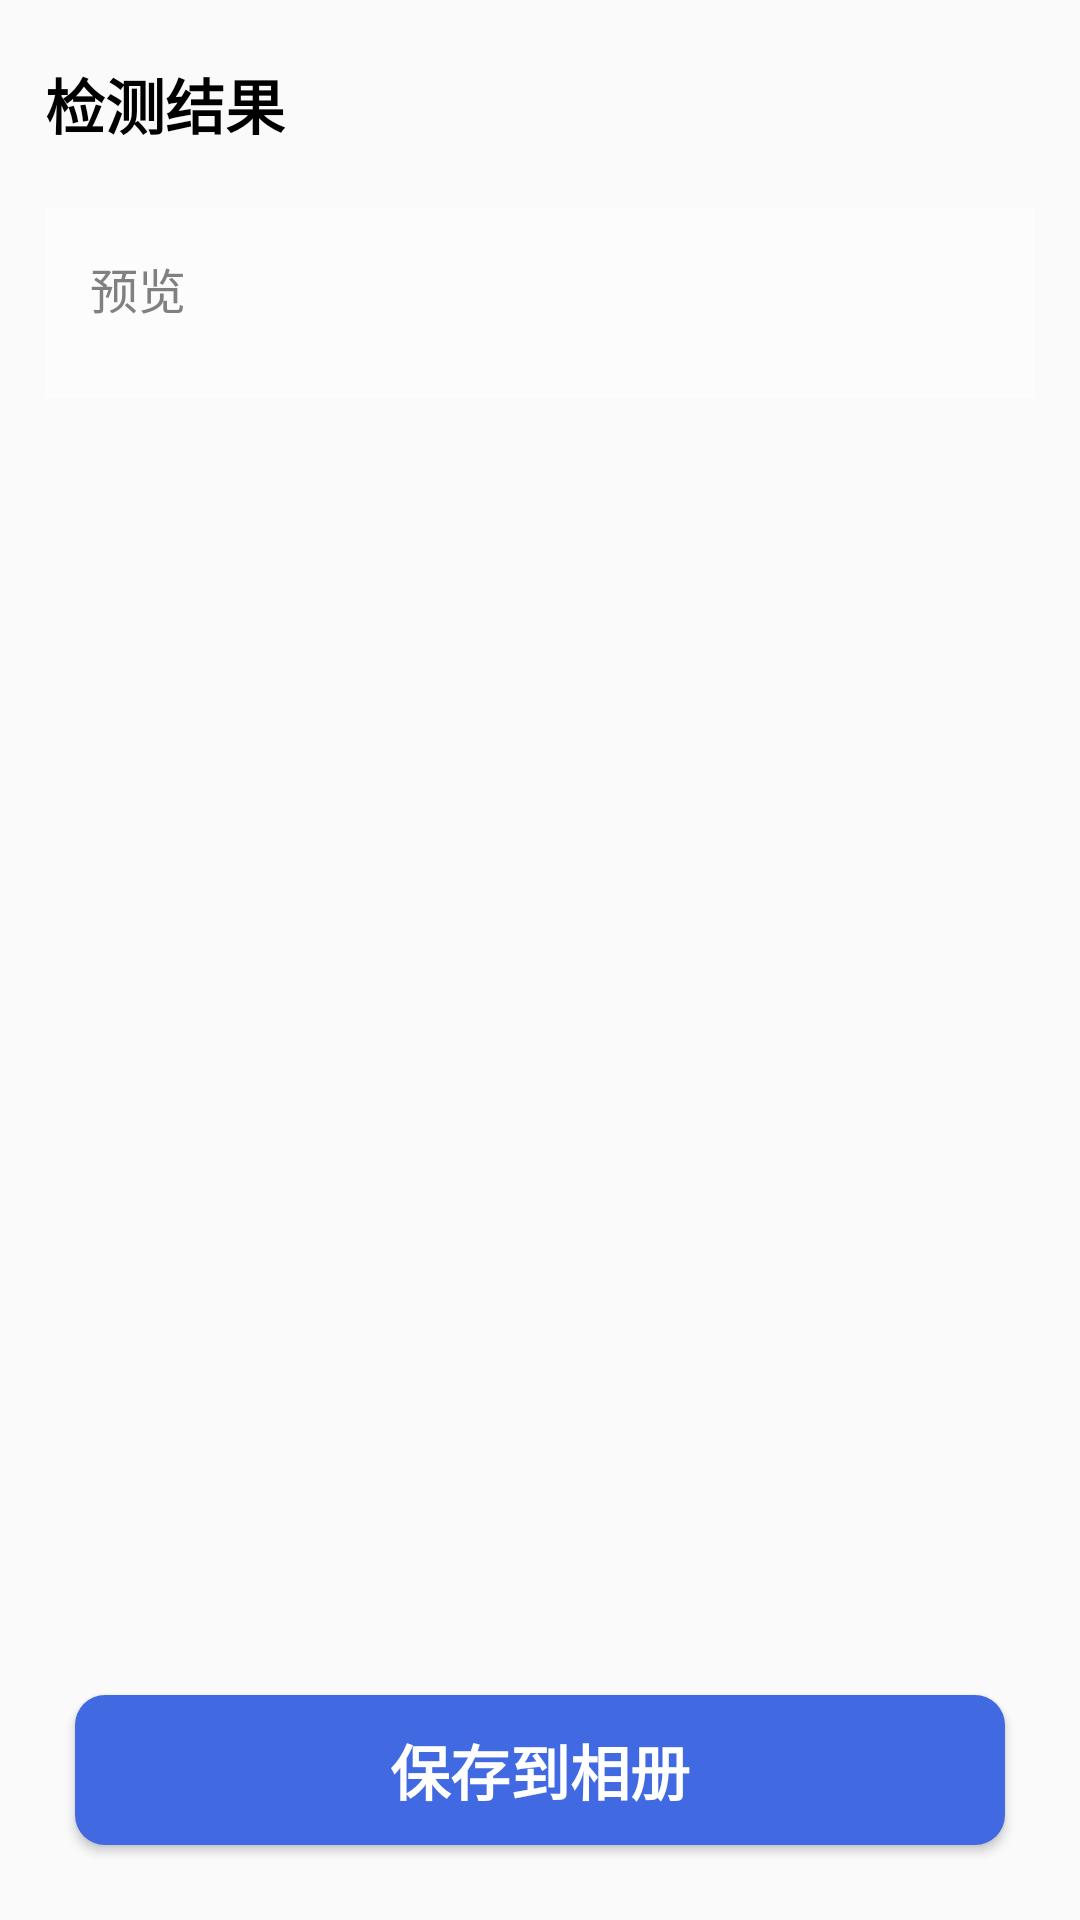

Layout XML and referenced resources for this Android screen:
<!-- AndroidManifest.xml: application theme Theme.FakeDefender -->
<!-- res/layout/activity_result.xml -->
<?xml version="1.0" encoding="utf-8"?>
<RelativeLayout xmlns:android="http://schemas.android.com/apk/res/android"
    android:layout_width="match_parent"
    android:layout_height="match_parent"
    android:padding="15dp" >

    <TextView
        android:id="@+id/tx_check_result_title"
        android:layout_width="wrap_content"
        android:layout_height="wrap_content"
        android:text="@string/check_result_title"
        android:textColor="@color/black"
        android:textSize="20sp"
        android:textStyle="bold"
        android:layout_marginTop="5dp"/>


    <LinearLayout
        android:id="@+id/layout_advance_settings"
        android:layout_below="@id/tx_check_result_title"
        android:layout_width="match_parent"
        android:layout_height="wrap_content"
        android:layout_marginTop="20dp"
        android:padding="15dp"
        android:background="@color/transparent_white"
        android:orientation="vertical">

        <TextView
            android:layout_width="wrap_content"
            android:layout_height="wrap_content"
            android:text="@string/preview"
            android:textSize="16sp"
            android:textColor="@color/gray" />

        <ImageView
            android:id="@+id/img_preview"
            android:layout_width="match_parent"
            android:layout_height="wrap_content"
            android:layout_marginTop="10dp"/>

    </LinearLayout>

    <Button
        android:id="@+id/btn_save_result"
        android:layout_margin="10dp"
        android:layout_width="match_parent"
        android:layout_alignParentBottom="true"
        android:layout_height="50dp"
        android:background="@drawable/btn_blue"
        android:text="@string/save_result"
        android:textSize="20sp"
        android:textStyle="bold"
        android:textColor="@color/white" />

</RelativeLayout>
<!-- resources referenced by this layout -->
<resources>
  <color name="black">#000000</color>
  <color name="gray">#808080</color>
  <color name="transparent_white">#80FFFFFF</color>
  <color name="white">#ffffff</color>
  <!-- drawable btn_blue (drawable) -->
  <?xml version="1.0" encoding="utf-8"?>
  <shape xmlns:android="http://schemas.android.com/apk/res/android"
      android:shape="rectangle">
      
      <corners android:radius="10dp"/>
      
      <solid android:color="?attr/colorPrimary"/>
  </shape>
  <string name="check_result_title">检测结果</string>
  <string name="preview">预览</string>
  <string name="save_result">保存到相册</string>
  <style name="Theme.FakeDefender" parent="Theme.AppCompat.Light.NoActionBar">
          <item name="colorPrimary">@color/royalblue</item>
          <item name="android:windowTranslucentStatus">false</item>
          <item name="android:windowTranslucentNavigation">true</item>
          <item name="android:statusBarColor" tools:targetApi="l">@color/transparent</item>
          <item name="android:textColor">?attr/colorPrimary</item>
          <item name="backgroundColor">@color/black</item>
      </style>
  <color name="royalblue">#4169e1</color>
  <color name="transparent">#00000000</color>
</resources>
